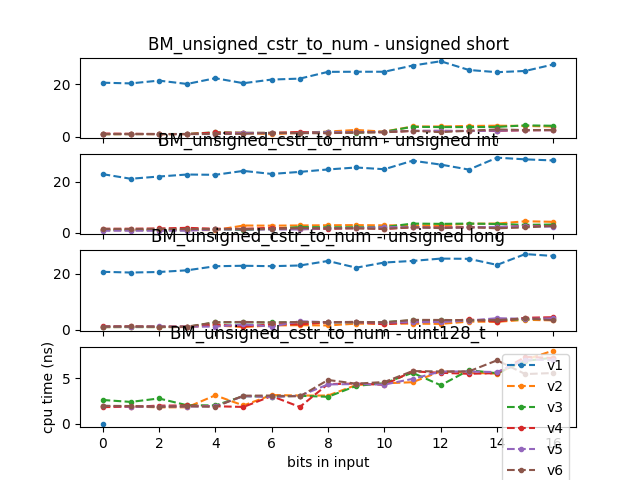

The file beside this chart, header and first rows:
2020-06-24 04:49:20
Running /root/llutils//build/benchmark/b…
Run on (4 X 2808 MHz CPU s)
CPU Caches:
L1 Data 32 KiB (x4)
L1 Instruction 32 KiB (x4)
L2 Unified 256 KiB (x4)
L3 Unified 6144 KiB (x4)
Load Average: 0.30, 0.77, 0.91
name, iterations, real_time, cpu_time, time_unit, bytes_per_second, items_per_second, label, error_occurred, error_message
BM_unsigned_cstr_to_num_v1<unsigned shor…, 33880107, 22.67, 20.67, ns, , , , , 
BM_unsigned_cstr_to_num_v1<unsigned shor…, 34101958, 22.35, 20.4, ns, , , , , 
BM_unsigned_cstr_to_num_v1<unsigned shor…, 32415429, 23.56, 21.47, ns, , , , , 
BM_unsigned_cstr_to_num_v1<unsigned shor…, 34288508, 22.11, 20.2, ns, , , , , 
BM_unsigned_cstr_to_num_v1<unsigned shor…, 32517187, 24.57, 22.39, ns, , , , , 
BM_unsigned_cstr_to_num_v1<unsigned shor…, 31096499, 22.44, 20.48, ns, , , , , 
BM_unsigned_cstr_to_num_v1<unsigned shor…, 32205762, 23.97, 21.87, ns, , , , , 
BM_unsigned_cstr_to_num_v1<unsigned shor…, 29497040, 24.38, 22.24, ns, , , , , 
BM_unsigned_cstr_to_num_v1<unsigned shor…, 29992465, 27.29, 24.82, ns, , , , , 
BM_unsigned_cstr_to_num_v1<unsigned shor…, 29906108, 27.32, 24.86, ns, , , , , 
BM_unsigned_cstr_to_num_v1<unsigned shor…, 26603184, 27.35, 24.87, ns, , , , , 
BM_unsigned_cstr_to_num_v1<unsigned shor…, 26458651, 30.15, 27.23, ns, , , , , 
BM_unsigned_cstr_to_num_v1<unsigned shor…, 28780997, 31.95, 28.88, ns, , , , , 
BM_unsigned_cstr_to_num_v1<unsigned shor…, 27047147, 28.05, 25.54, ns, , , , , 
BM_unsigned_cstr_to_num_v1<unsigned shor…, 26409401, 27.11, 24.7, ns, , , , , 
BM_unsigned_cstr_to_num_v1<unsigned shor…, 26925685, 27.69, 25.17, ns, , , , , 
BM_unsigned_cstr_to_num_v1<unsigned shor…, 25340919, 30.43, 27.66, ns, , , , , 
BM_unsigned_cstr_to_num_v1<unsigned shor…, , 26.08, 23.73, (1), , , , , 
BM_unsigned_cstr_to_num_v1<unsigned shor…, , 0.1149, 0.1121, , , , , , 
BM_unsigned_cstr_to_num_v2<unsigned shor…, 716241983, 1.015, 0.9255, ns, , , , , 
BM_unsigned_cstr_to_num_v2<unsigned shor…, 626355069, 1.08, 0.9818, ns, , , , , 
BM_unsigned_cstr_to_num_v2<unsigned shor…, 692704272, 1.063, 0.9692, ns, , , , , 
BM_unsigned_cstr_to_num_v2<unsigned shor…, 637770058, 1.093, 0.9933, ns, , , , , 
BM_unsigned_cstr_to_num_v2<unsigned shor…, 742999885, 1.581, 1.441, ns, , , , , 
BM_unsigned_cstr_to_num_v2<unsigned shor…, 499269045, 1.647, 1.495, ns, , , , , 
BM_unsigned_cstr_to_num_v2<unsigned shor…, 747246259, 1.033, 0.9422, ns, , , , , 
BM_unsigned_cstr_to_num_v2<unsigned shor…, 508244658, 1.613, 1.466, ns, , , , , 
BM_unsigned_cstr_to_num_v2<unsigned shor…, 513090906, 2.183, 1.986, ns, , , , , 
BM_unsigned_cstr_to_num_v2<unsigned shor…, 267741738, 2.894, 2.578, ns, , , , , 
BM_unsigned_cstr_to_num_v2<unsigned shor…, 310570882, 2.139, 1.949, ns, , , , , 
BM_unsigned_cstr_to_num_v2<unsigned shor…, 383575871, 4.32, 3.922, ns, , , , , 
BM_unsigned_cstr_to_num_v2<unsigned shor…, 378336690, 4.32, 3.915, ns, , , , , 
BM_unsigned_cstr_to_num_v2<unsigned shor…, 173045635, 4.614, 4.113, ns, , , , , 
BM_unsigned_cstr_to_num_v2<unsigned shor…, 194596037, 4.624, 4.215, ns, , , , , 
BM_unsigned_cstr_to_num_v2<unsigned shor…, 166506621, 4.56, 4.138, ns, , , , , 
BM_unsigned_cstr_to_num_v2<unsigned shor…, 167309722, 4.277, 3.869, ns, , , , , 
BM_unsigned_cstr_to_num_v2<unsigned shor…, , 2.592, 2.347, (1), , , , , 
BM_unsigned_cstr_to_num_v2<unsigned shor…, , 0.5617, 0.5596, , , , , , 
BM_unsigned_cstr_to_num_v3<unsigned shor…, 720711927, 1.087, 0.9861, ns, , , , , 
BM_unsigned_cstr_to_num_v3<unsigned shor…, 665795704, 1.116, 1.008, ns, , , , , 
BM_unsigned_cstr_to_num_v3<unsigned shor…, 682700699, 1.135, 1.025, ns, , , , , 
BM_unsigned_cstr_to_num_v3<unsigned shor…, 707614706, 1.155, 1.05, ns, , , , , 
BM_unsigned_cstr_to_num_v3<unsigned shor…, 711846702, 1.884, 1.691, ns, , , , , 
BM_unsigned_cstr_to_num_v3<unsigned shor…, 687449234, 1.629, 1.481, ns, , , , , 
BM_unsigned_cstr_to_num_v3<unsigned shor…, 683430060, 1.617, 1.47, ns, , , , , 
BM_unsigned_cstr_to_num_v3<unsigned shor…, 504288665, 1.636, 1.49, ns, , , , , 
BM_unsigned_cstr_to_num_v3<unsigned shor…, 376828600, 2.015, 1.84, ns, , , , , 
BM_unsigned_cstr_to_num_v3<unsigned shor…, 518768015, 1.619, 1.476, ns, , , , , 
BM_unsigned_cstr_to_num_v3<unsigned shor…, 390407043, 2.086, 1.899, ns, , , , , 
BM_unsigned_cstr_to_num_v3<unsigned shor…, 336542537, 4.152, 3.788, ns, , , , , 
BM_unsigned_cstr_to_num_v3<unsigned shor…, 185806898, 4.06, 3.685, ns, , , , , 
... 403 more rows
